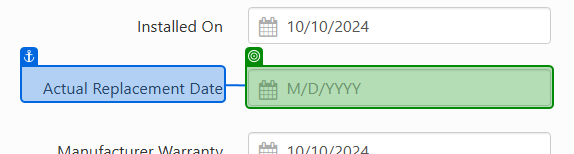
Task: This process will update the three applications from the input data from the respective queues
Workflow: Test1(Autosaved)

Step 1: get-text from 'Actual Replacement Date'

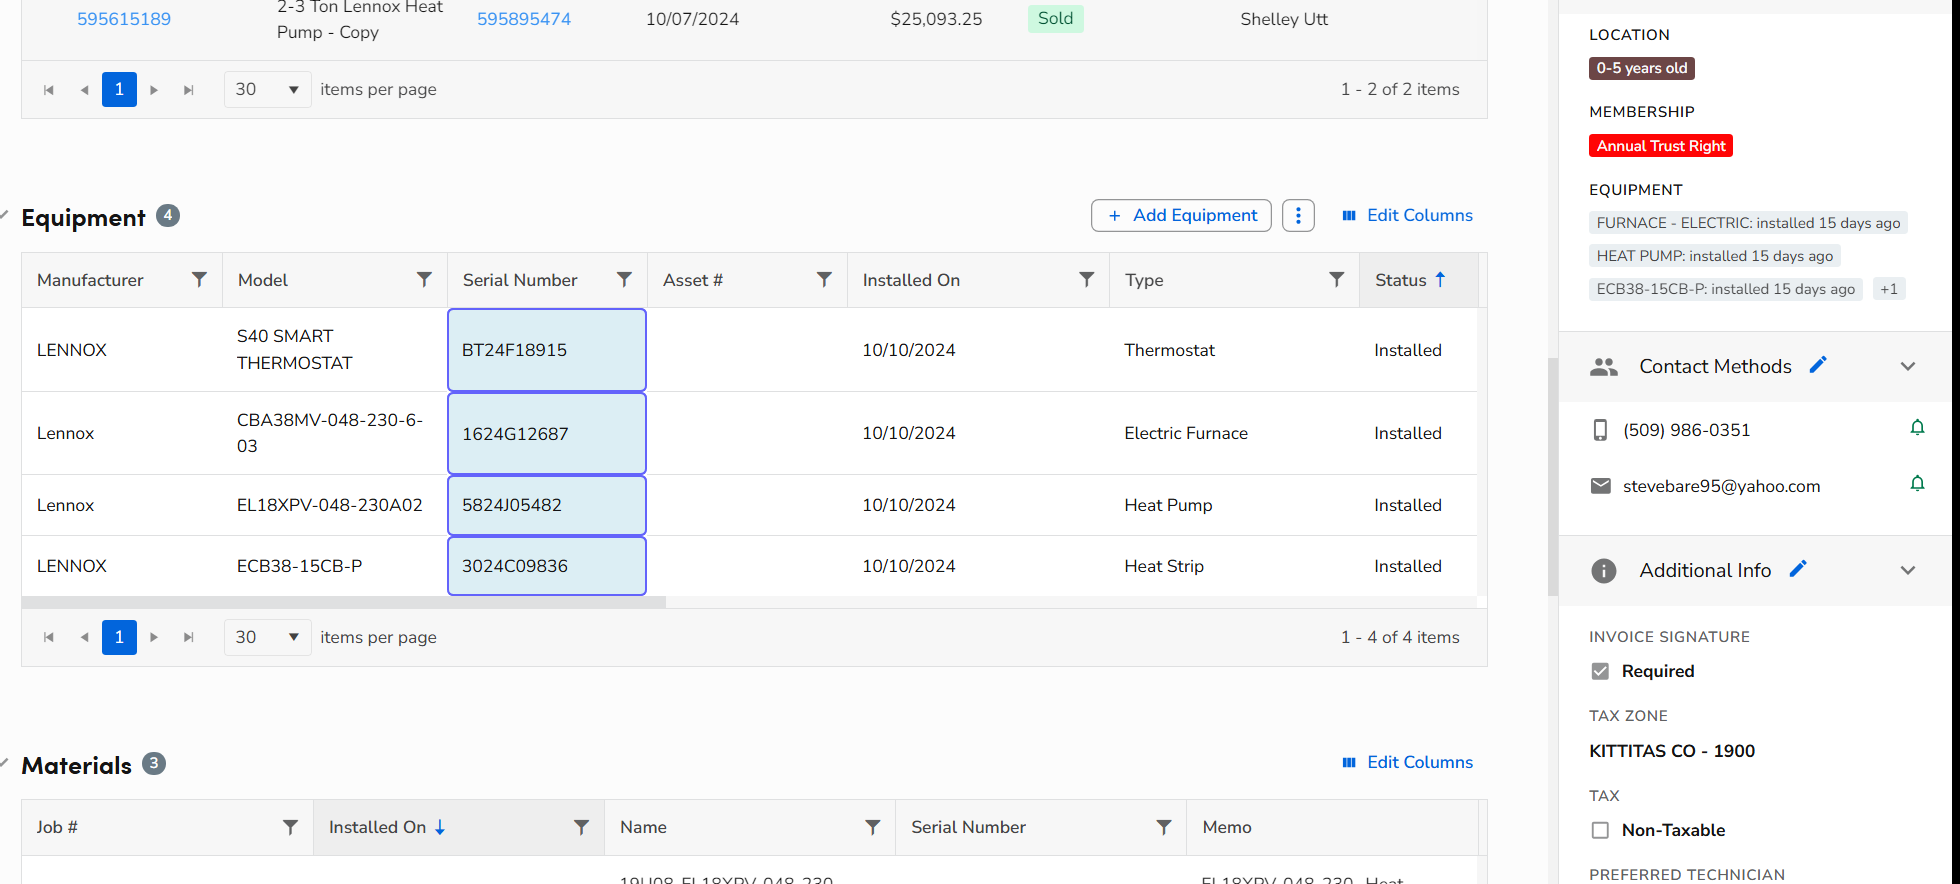
Step 2: For Each UI Element

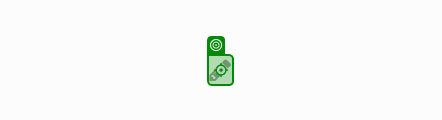
Step 3 [then]: click

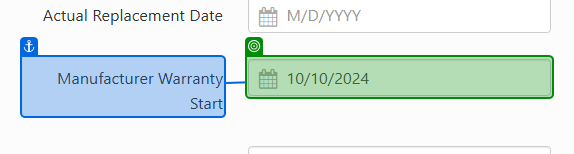
Step 4: get-text from 'Manufacturer Warranty'

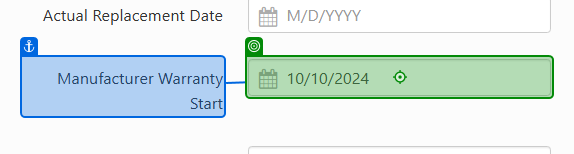
Step 5 [else]: type "[in_CompletionDate + "[k(Enter)]"]" into 'Manufacturer Warranty'

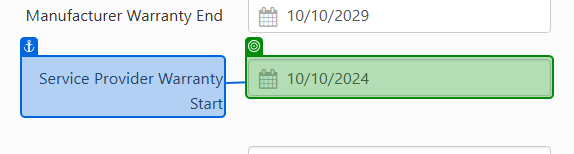
Step 6 [then]: get-text from 'Service Provider'

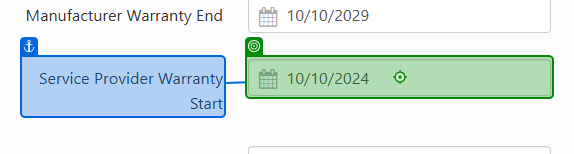
Step 7 [else]: type "[in_CompletionDate + "[k(Enter)]"]" into 'Service Provider'

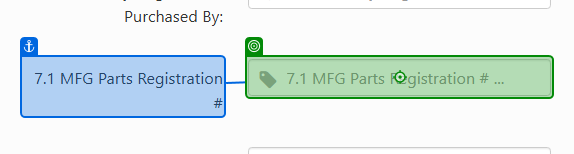
Step 8 [then]: type a value into '7.1 MFG'

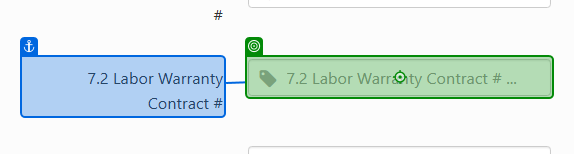
Step 9: type a value into '7.2 Labor'

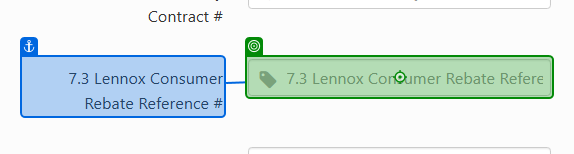
Step 10: type a value into '7.3 Lennox'

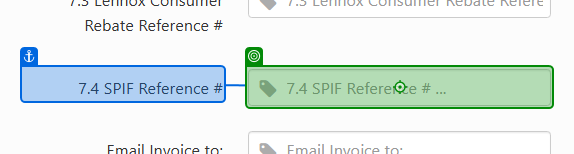
Step 11: type a value into '7.4 SPIF Reference #'

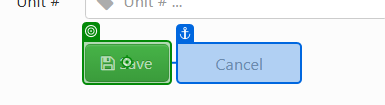
Step 12: click on 'Save'

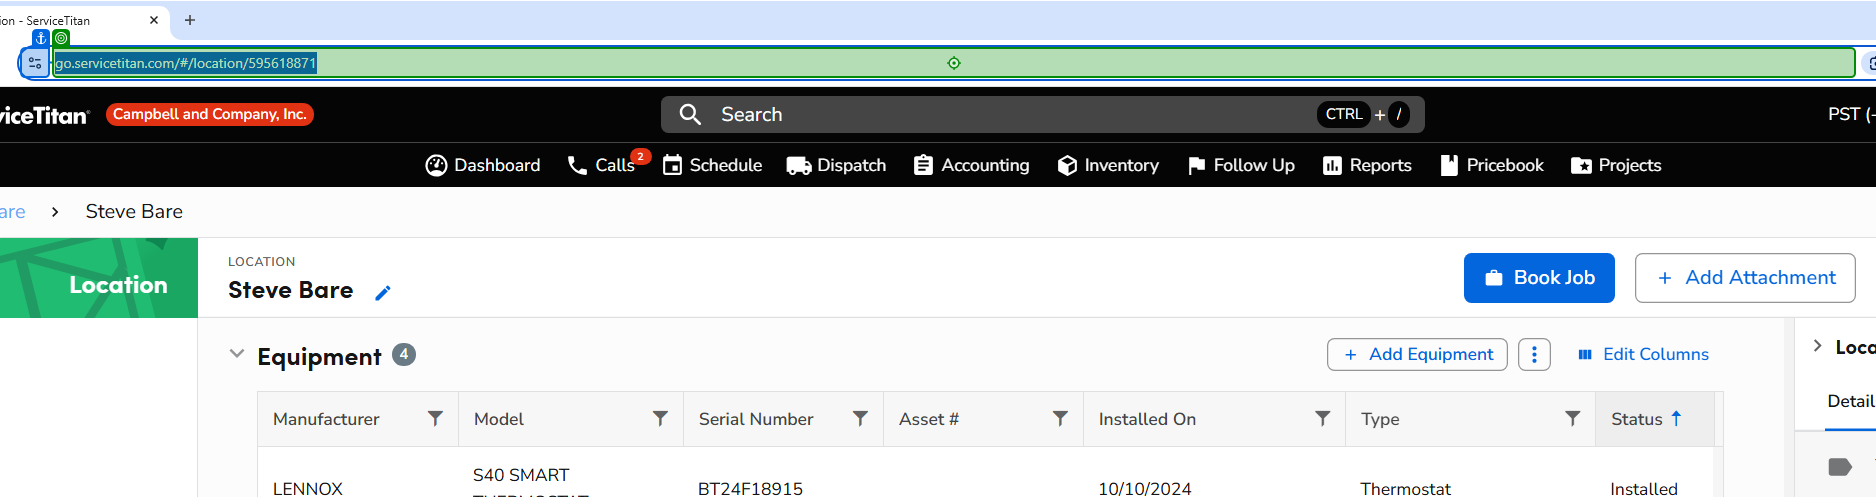
Step 13: type "["https://go.servicetitan.com/[query redacted]" + "[k(Enter)]"]" into 'go.servicetitan.com/[query redacted]'

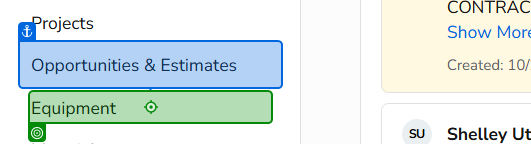
Step 14: click on 'Equipment'

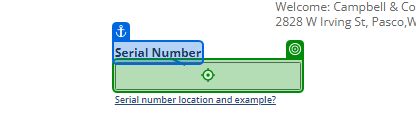
Step 15: type "[CurrentText + "[k(Tab)]"]" into 'Serial Number'

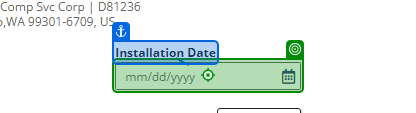
Step 16: type "[in_EquipmentDate + "[k(Enter)]"]" into 'Installation Date'

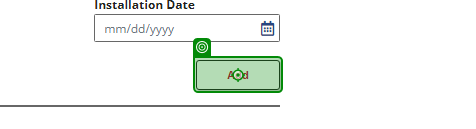
Step 17: click on 'Add'